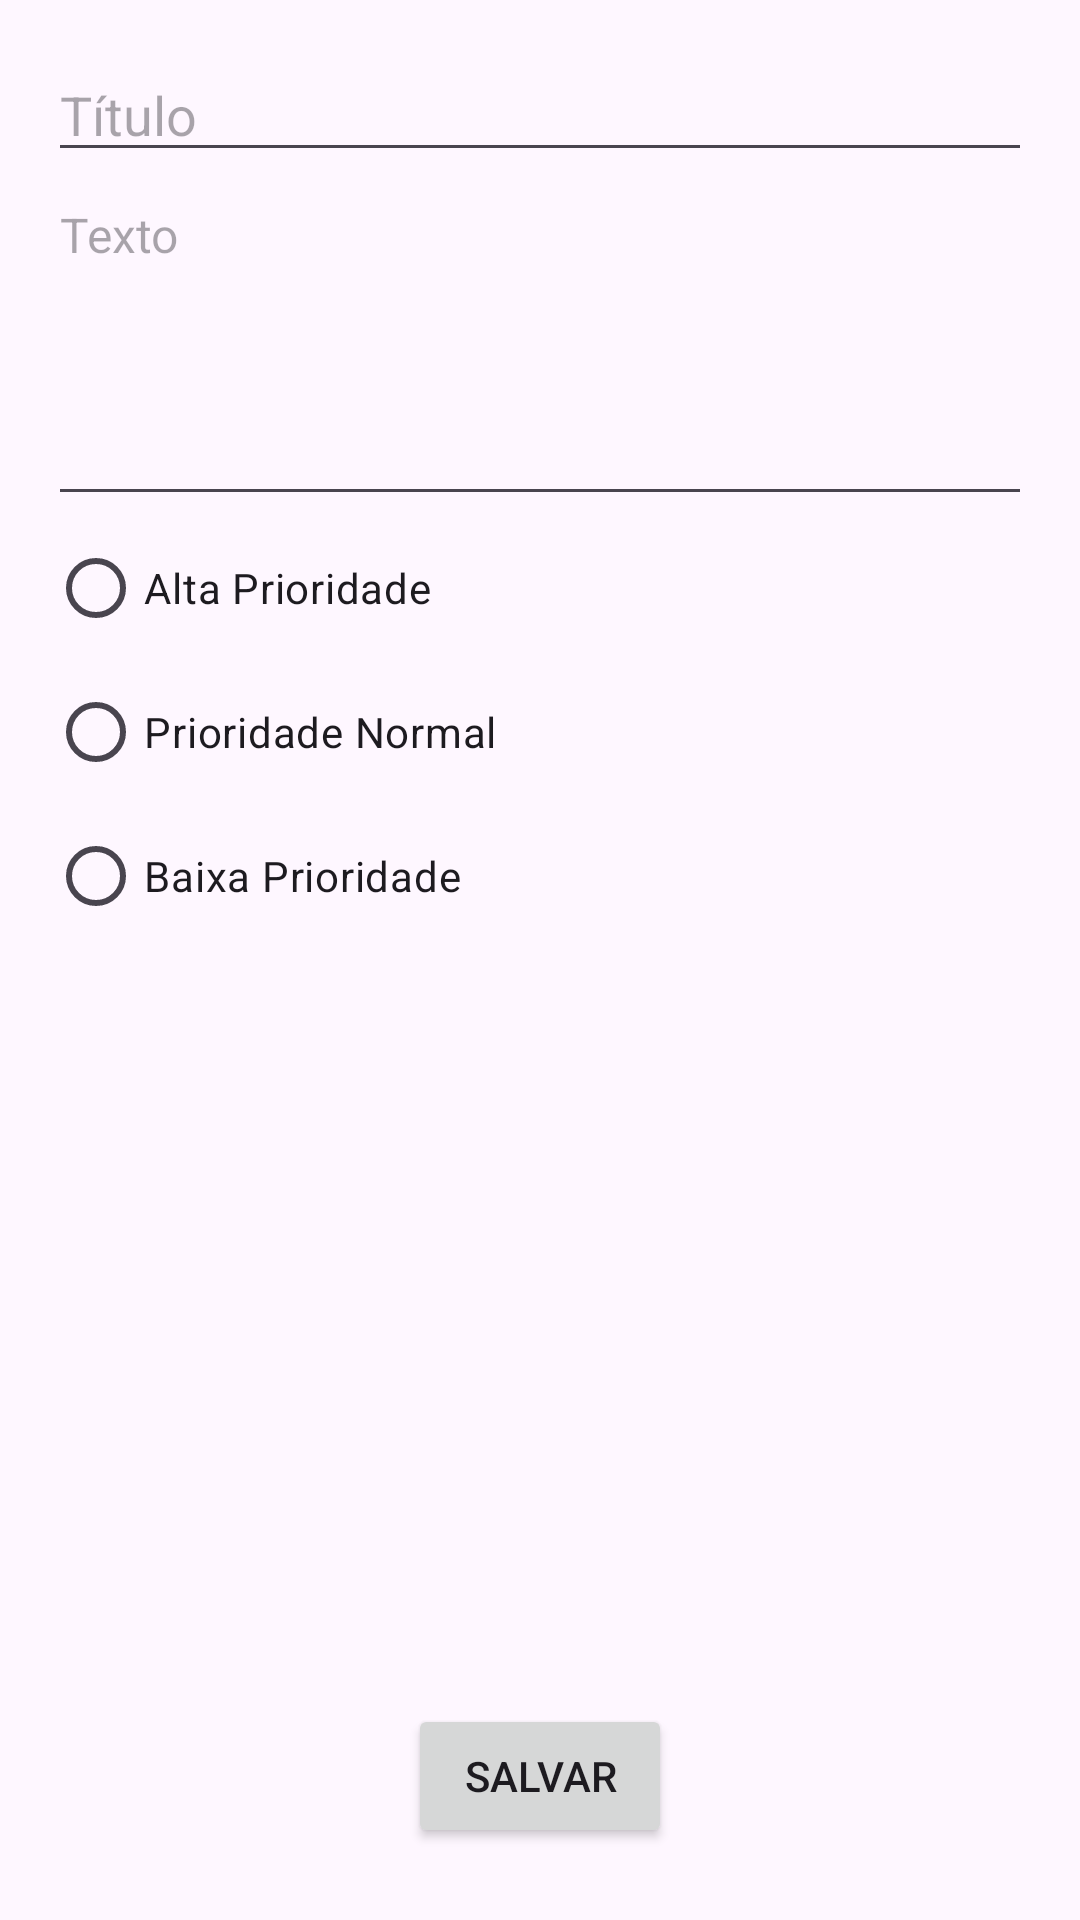

Produce the Android XML layout that renders to this screen, including the resource entries it uses.
<!-- AndroidManifest.xml: application theme Theme.MyNotes -->
<!-- res/layout/activity_new_note.xml -->
<?xml version="1.0" encoding="utf-8"?>
<RelativeLayout xmlns:android="http://schemas.android.com/apk/res/android"
                android:layout_width="match_parent"
                android:layout_height="match_parent"
                android:padding="16dp">

    <LinearLayout
            android:layout_width="match_parent"
            android:layout_height="0dp"
            android:layout_alignParentTop="true"
            android:layout_above="@+id/bottomButtonLayout"
            android:orientation="vertical"
            android:layout_weight="1">

        <EditText
                android:id="@+id/etTitulo"
                android:layout_width="match_parent"
                android:layout_height="wrap_content"
                android:hint="Título"
                android:textSize="18sp" />

        <EditText
                android:id="@+id/etTexto"
                android:layout_width="match_parent"
                android:layout_height="wrap_content"
                android:hint="Texto"
                android:textSize="16sp"
                android:inputType="textMultiLine"
                android:gravity="top"
                android:minLines="5" />

        <RadioGroup
                android:id="@+id/rgPrioridade"
                android:layout_width="wrap_content"
                android:layout_height="wrap_content">

            <RadioButton
                    android:id="@+id/rbAlta"
                    android:layout_width="wrap_content"
                    android:layout_height="wrap_content"
                    android:text="Alta Prioridade" />

            <RadioButton
                    android:id="@+id/rbNormal"
                    android:layout_width="wrap_content"
                    android:layout_height="wrap_content"
                    android:text="Prioridade Normal" />

            <RadioButton
                    android:id="@+id/rbBaixa"
                    android:layout_width="wrap_content"
                    android:layout_height="wrap_content"
                    android:text="Baixa Prioridade" />
        </RadioGroup>
    </LinearLayout>

    <LinearLayout
            android:id="@+id/bottomButtonLayout"
            android:layout_width="match_parent"
            android:layout_height="wrap_content"
            android:layout_alignParentBottom="true"
            android:gravity="center"
            android:paddingTop="8dp"
            android:paddingBottom="8dp">

        <Button
                android:id="@+id/btnSalvar"
                android:layout_width="wrap_content"
                android:layout_height="wrap_content"
                android:text="Salvar"
                android:padding="12dp" />
    </LinearLayout>

</RelativeLayout>
<!-- resources referenced by this layout -->
<resources>
  <style name="Theme.MyNotes" parent="Base.Theme.MyNotes" />
  <style name="Base.Theme.MyNotes" parent="Theme.Material3.DayNight">
          <item name="colorPrimary">@color/purple_500</item>
          <item name="colorPrimaryVariant">@color/purple_700</item>
          <item name="colorOnPrimary">@color/white</item>
          <item name="colorSecondary">@color/teal_200</item>
          <item name="windowActionBar">true</item>
          <item name="windowNoTitle">false</item>
      </style>
  <color name="purple_500">#FF6200EE</color>
  <color name="purple_700">#FF3700B3</color>
  <color name="white">#FFFFFFFF</color>
  <color name="teal_200">#FF03DAC5</color>
</resources>
